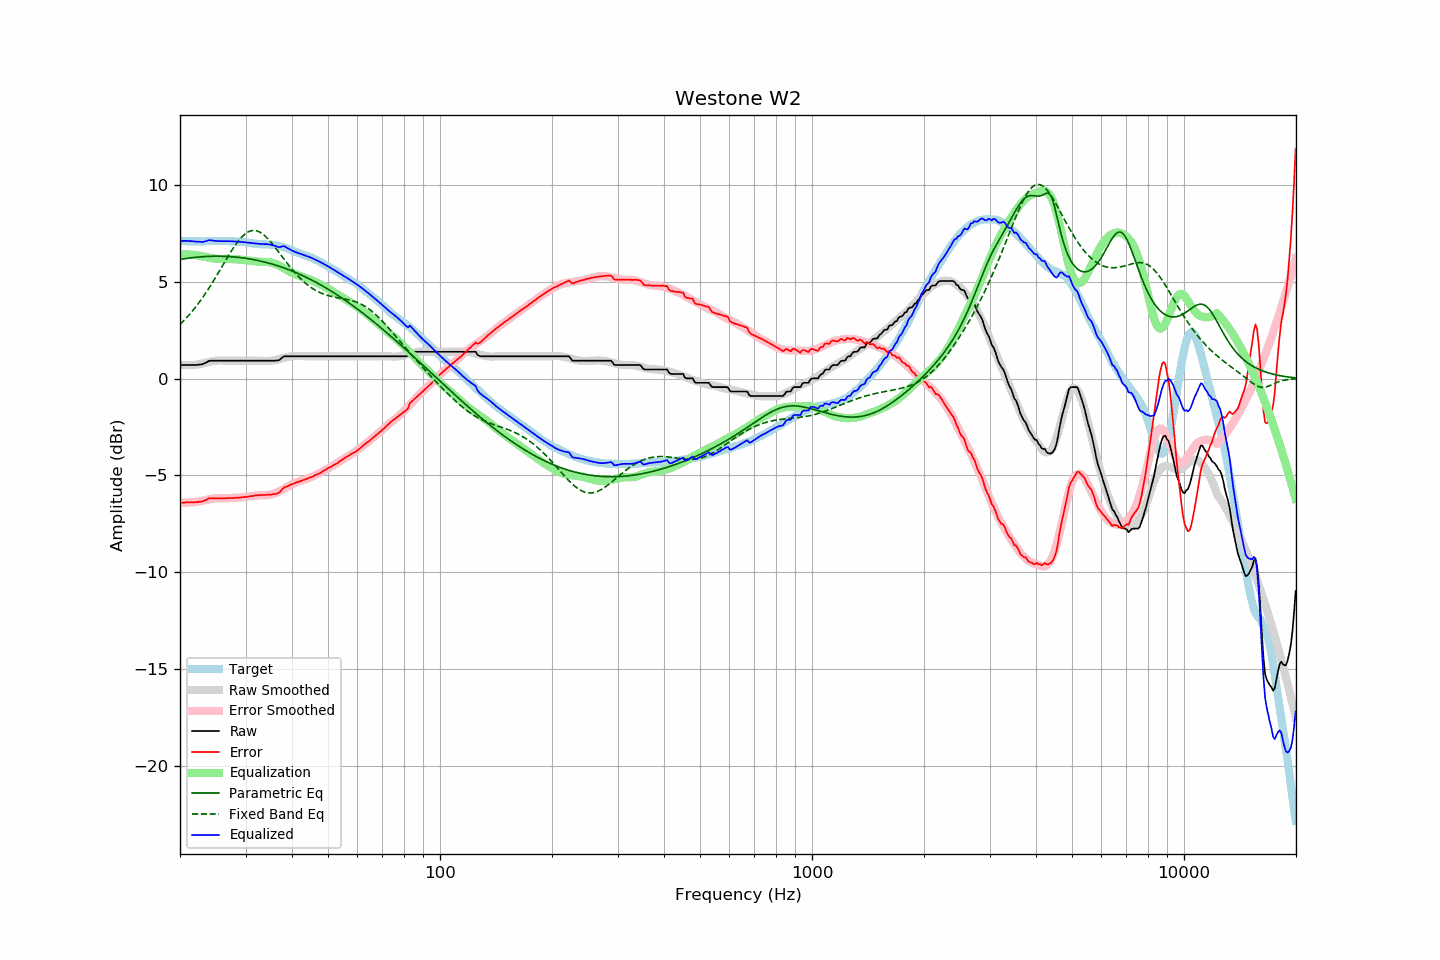

The table this chart was drawn from, first rows:
frequency, raw, error, smoothed, error_smoothed, equalization, parametric_eq, fixed_band_eq, equalized_raw, equalized_smoothed, target
20.00, 0.70, -6.41, 0.71, -6.40, 6.40, 6.14, 2.79, 7.10, 7.11, 7.11
20.20, 0.70, -6.40, 0.70, -6.40, 6.40, 6.16, 2.87, 7.10, 7.10, 7.10
20.40, 0.70, -6.40, 0.69, -6.40, 6.40, 6.17, 2.95, 7.10, 7.10, 7.10
20.61, 0.70, -6.40, 0.69, -6.40, 6.40, 6.18, 3.04, 7.10, 7.09, 7.10
20.81, 0.70, -6.38, 0.69, -6.40, 6.40, 6.19, 3.13, 7.10, 7.09, 7.08
21.02, 0.70, -6.38, 0.69, -6.40, 6.40, 6.21, 3.22, 7.10, 7.09, 7.08
21.23, 0.70, -6.38, 0.69, -6.39, 6.39, 6.22, 3.31, 7.09, 7.08, 7.08
21.44, 0.70, -6.39, 0.69, -6.39, 6.39, 6.23, 3.41, 7.09, 7.08, 7.09
21.66, 0.70, -6.38, 0.70, -6.38, 6.38, 6.24, 3.51, 7.08, 7.08, 7.08
21.87, 0.70, -6.39, 0.70, -6.37, 6.37, 6.25, 3.61, 7.07, 7.08, 7.08
22.09, 0.70, -6.37, 0.71, -6.36, 6.36, 6.25, 3.72, 7.06, 7.08, 7.07
22.31, 0.71, -6.37, 0.72, -6.35, 6.35, 6.26, 3.83, 7.06, 7.08, 7.08
22.54, 0.72, -6.35, 0.74, -6.34, 6.34, 6.27, 3.94, 7.05, 7.08, 7.07
22.76, 0.73, -6.35, 0.76, -6.32, 6.32, 6.28, 4.05, 7.05, 7.08, 7.08
22.99, 0.74, -6.34, 0.78, -6.30, 6.30, 6.28, 4.17, 7.04, 7.08, 7.08
23.22, 0.78, -6.30, 0.80, -6.28, 6.28, 6.29, 4.29, 7.06, 7.08, 7.08
23.45, 0.82, -6.27, 0.82, -6.27, 6.27, 6.29, 4.41, 7.08, 7.08, 7.09
23.69, 0.86, -6.23, 0.84, -6.25, 6.25, 6.30, 4.53, 7.11, 7.09, 7.08
23.92, 0.91, -6.17, 0.86, -6.23, 6.23, 6.30, 4.66, 7.14, 7.09, 7.08
24.16, 0.92, -6.17, 0.88, -6.22, 6.22, 6.30, 4.79, 7.13, 7.09, 7.09
24.40, 0.92, -6.18, 0.89, -6.20, 6.20, 6.31, 4.92, 7.12, 7.09, 7.10
24.65, 0.92, -6.18, 0.91, -6.19, 6.19, 6.31, 5.06, 7.11, 7.10, 7.10
24.89, 0.92, -6.18, 0.92, -6.18, 6.18, 6.31, 5.20, 7.10, 7.10, 7.10
25.14, 0.92, -6.18, 0.92, -6.17, 6.17, 6.31, 5.33, 7.09, 7.10, 7.10
25.39, 0.92, -6.19, 0.93, -6.17, 6.17, 6.31, 5.47, 7.09, 7.10, 7.10
25.65, 0.92, -6.18, 0.93, -6.17, 6.17, 6.31, 5.61, 7.09, 7.10, 7.10
25.91, 0.92, -6.17, 0.93, -6.17, 6.17, 6.31, 5.76, 7.09, 7.10, 7.09
26.16, 0.92, -6.18, 0.93, -6.17, 6.17, 6.30, 5.90, 7.09, 7.10, 7.10
26.43, 0.92, -6.18, 0.92, -6.17, 6.17, 6.30, 6.04, 7.09, 7.09, 7.10
26.69, 0.92, -6.18, 0.92, -6.17, 6.17, 6.30, 6.18, 7.09, 7.09, 7.09
26.96, 0.92, -6.16, 0.92, -6.17, 6.17, 6.29, 6.31, 7.09, 7.09, 7.08
27.23, 0.92, -6.16, 0.92, -6.17, 6.17, 6.29, 6.45, 7.08, 7.08, 7.08
27.50, 0.92, -6.16, 0.92, -6.16, 6.16, 6.28, 6.58, 7.08, 7.08, 7.08
27.77, 0.92, -6.17, 0.92, -6.16, 6.16, 6.28, 6.71, 7.08, 7.08, 7.08
28.05, 0.92, -6.15, 0.92, -6.15, 6.15, 6.27, 6.84, 7.07, 7.07, 7.07
28.33, 0.92, -6.15, 0.92, -6.15, 6.15, 6.26, 6.95, 7.07, 7.07, 7.07
28.62, 0.92, -6.14, 0.92, -6.14, 6.14, 6.25, 7.06, 7.06, 7.06, 7.06
28.90, 0.92, -6.14, 0.92, -6.14, 6.14, 6.24, 7.17, 7.05, 7.05, 7.06
29.19, 0.92, -6.13, 0.92, -6.13, 6.13, 6.23, 7.26, 7.05, 7.05, 7.05
29.48, 0.92, -6.12, 0.92, -6.12, 6.12, 6.22, 7.35, 7.04, 7.04, 7.04
29.78, 0.92, -6.11, 0.92, -6.11, 6.11, 6.21, 7.43, 7.03, 7.03, 7.03
30.08, 0.92, -6.11, 0.92, -6.10, 6.10, 6.20, 7.49, 7.02, 7.02, 7.03
30.38, 0.92, -6.09, 0.92, -6.09, 6.09, 6.19, 7.54, 7.01, 7.01, 7.01
30.68, 0.92, -6.08, 0.92, -6.08, 6.08, 6.17, 7.59, 7.00, 7.00, 7.00
30.99, 0.92, -6.07, 0.92, -6.07, 6.07, 6.16, 7.62, 6.99, 6.99, 6.99
31.30, 0.92, -6.06, 0.92, -6.06, 6.06, 6.15, 7.63, 6.98, 6.98, 6.97
31.61, 0.92, -6.05, 0.92, -6.05, 6.05, 6.13, 7.64, 6.97, 6.97, 6.97
31.93, 0.92, -6.03, 0.92, -6.04, 6.04, 6.11, 7.63, 6.96, 6.96, 6.95
32.24, 0.92, -6.03, 0.92, -6.03, 6.03, 6.10, 7.61, 6.95, 6.95, 6.95
32.57, 0.92, -6.02, 0.92, -6.03, 6.03, 6.08, 7.58, 6.94, 6.94, 6.94
32.89, 0.92, -6.01, 0.92, -6.02, 6.02, 6.06, 7.53, 6.94, 6.94, 6.93
33.22, 0.92, -6.01, 0.92, -6.02, 6.02, 6.04, 7.48, 6.94, 6.93, 6.93
33.55, 0.92, -6.00, 0.91, -6.02, 6.02, 6.02, 7.42, 6.93, 6.93, 6.92
33.89, 0.92, -6.01, 0.91, -6.02, 6.02, 6.00, 7.34, 6.93, 6.92, 6.93
34.23, 0.92, -5.99, 0.90, -6.01, 6.01, 5.98, 7.27, 6.93, 6.92, 6.91
34.57, 0.92, -6.00, 0.91, -6.01, 6.01, 5.96, 7.18, 6.92, 6.91, 6.91
34.92, 0.92, -5.99, 0.91, -5.99, 5.99, 5.93, 7.09, 6.91, 6.90, 6.91
35.27, 0.92, -5.99, 0.92, -5.97, 5.97, 5.91, 6.99, 6.89, 6.90, 6.91
35.62, 0.92, -5.97, 0.94, -5.95, 5.95, 5.89, 6.89, 6.87, 6.89, 6.88
35.97, 0.92, -5.96, 0.95, -5.92, 5.92, 5.86, 6.78, 6.84, 6.88, 6.88
... 635 more rows
